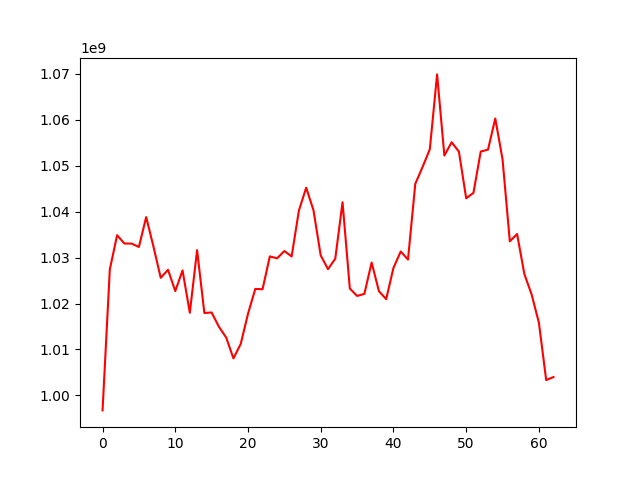

Source data for this figure (header and first rows):
, 0
0, 996750535
1, 1027416442
2, 1034856140
3, 1033054232
4, 1033034264
5, 1032297206
6, 1038806343
7, 1032384540
8, 1025588904
9, 1027330461
10, 1022710291
11, 1027200382
12, 1017987945
13, 1031605238
14, 1017944605
15, 1018042778
16, 1014951124
17, 1012593530
18, 1008060387
19, 1011218403
20, 1017767555
21, 1023171805
22, 1023101738
23, 1030254166
24, 1029835226
25, 1031415220
26, 1030237042
27, 1040232587
28, 1045192105
29, 1040307327
30, 1030449194
31, 1027474129
32, 1029763930
33, 1042029854
34, 1023269718
35, 1021651865
36, 1022097664
37, 1028909705
38, 1022691440
39, 1020948590
40, 1027754013
41, 1031316182
42, 1029561474
43, 1046024286
44, 1049693099
45, 1053554617
46, 1069839677
47, 1052186086
48, 1055081372
49, 1053041192
50, 1042886977
51, 1044073707
52, 1053054917
53, 1053477000
54, 1060249832
55, 1051351137
56, 1033529033
57, 1035113813
58, 1026407330
59, 1021955090
... 3 more rows
